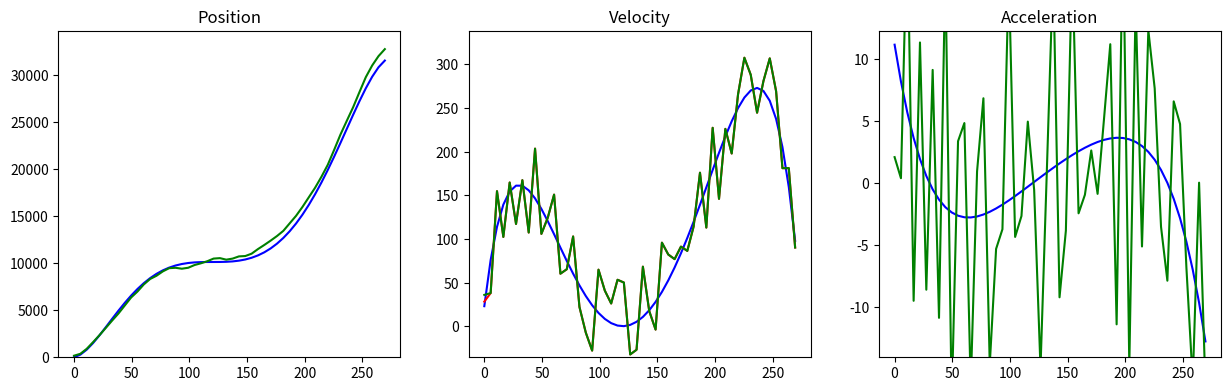

Reproduce this figure in Python.
import numpy as np
import matplotlib.pyplot as plt
import math
from matplotlib.widgets import Slider
from enum import Enum

ENTRIES = 50
SEED = 10000
NOISE = 0

A = 1/100
B = 50
C = 1.2

u0 = -1.2
X_0 = -B * ((u0**7 / (7*A)) - (u0**6 / (6*A)) + ((2*u0**5) / (5*A)) - (7*u0**3 / (3*A)))

np.random.seed(SEED)

def generateDataSet():
    global NOISE
    timeStamps, raw_X, raw_V, raw_A, noisy_V = [],[],[],[],[]
    for i in range(ENTRIES):
        j = i * 275 / ENTRIES
        raw_X.append(X_func(j))
        raw_V.append(V_func(j))
        raw_A.append(A_func(j))
        timeStamps.append(j)
    NOISE = sum(raw_V)/len(raw_V) * 0.5
    noisy_V = raw_V + 2 * NOISE * np.random.ranf(ENTRIES) - NOISE
    return timeStamps, raw_X, raw_V, raw_A, noisy_V

def X_func(x): # Function for generating position data, integral of V_func
    u = (A * x - C)
    return -B * ((u**7 / (7*A)) - (u**6 / (6*A)) + ((2*u**5) / (5*A)) - (7*u**3 / (3*A))) - X_0

def V_func(x): # Function for generating velocity data, just an interesting polynomial I made up
    u = (A * x - C)
    return B * (-1 * (u)**6 + u**5 - 2 * u**4 + 7 * u**2)

def A_func(x): # Function for generating acceleration data, derivative of V_func
    u = (A * x - C)
    return B * (-6*A*u**5 + 5*A*u**4 - 8*A*u**3 + 14*A*u)

timeStamps, raw_X, raw_V, raw_A, noisy_V = generateDataSet()

class State(Enum):
    x = 0
    v = 1
    a = 2
stateCount = len(State)

class Output(Enum):
    v = 0
outputCount = len(Output)

estimated_X, estimated_V, estimated_A = [],[],[]
def filter(seed, errorCovariance_0, measurementCovariance, processCovariance):

    # states = np.empty([stateCount, 1])
    states = [0, 25, 5]
    transfer = np.zeros((stateCount, stateCount))

    # State to measurement transfer function
    # The C in y(t) = C*x(t) + D*u(t)
    measurement_transfer = np.zeros((outputCount, stateCount))
    measurement_transfer[0, State.v.value] = 1

    errorCovariance = errorCovariance_0
    
    for index, (timeStamp, velocity) in enumerate(zip(timeStamps, noisy_V)):
        deltaT = timeStamp - timeStamps[index - 1] if index > 0 else timeStamps[1] - timeStamps[0]
        print(f"\nIndex::deltaT::Velocity: {index}::{deltaT}::{velocity}")

        # =============== Predict step ===============
        # x(t+1|t) = x + v*t + 1/2(a*t^2) (t|t)
        transfer[State.x.value, State.x.value] = 1
        transfer[State.x.value, State.v.value] = deltaT
        transfer[State.x.value, State.a.value] = (deltaT**2) / 2

        # v(t+1|t) = v + a*t (t|t)
        transfer[State.v.value, State.v.value] = 1
        transfer[State.v.value, State.a.value] = deltaT
        
        # a(t+1|t) = a(t|t)
        # We are assumming acceleration is constant since we are not factoring in input.
        transfer[State.a.value, State.a.value] = 1

        # Xhat(t+1|t) = A * Xhat(t|t)
        # We are not using input (u(t)) for now
        states = transfer.dot(states)

        # P(t+1|t) = A*P*A' + Q
        # Process noise here is just to indicate that the prediction of constant acceleration is very very wrong.
        errorCovariance = transfer.dot(errorCovariance.dot(transfer.transpose())) + processCovariance
        print(f"Prediction: \n{states}")
        print(f"Error covariance: \n{errorCovariance}")

        # =============== Correct/Measurement step ===============

        kalmanGain = (errorCovariance.dot(measurement_transfer.transpose())).dot(
                    np.linalg.inv(measurement_transfer.dot(errorCovariance.dot(measurement_transfer.transpose())) + measurementCovariance))
        
        print(f"Kalman gain: \n{kalmanGain}")
        states = states + kalmanGain.dot([velocity] - measurement_transfer.dot(states))
        print(f"Estimation: \n{states}")

        errorCovariance = (np.identity(stateCount) - kalmanGain.dot(measurement_transfer)).dot(errorCovariance)
        print(f"Error covariance after update: \n{errorCovariance}")

        estimated_X.append(states[State.x.value])
        estimated_V.append(states[State.v.value])
        estimated_A.append(states[State.a.value])


measurementCovariance = np.full([outputCount, outputCount], 0.25 * NOISE**2)

errorCovariance_initial = np.identity(stateCount) * NOISE

processCovariance = np.zeros((stateCount, stateCount))
processCovariance[State.a.value, State.a.value] = 1000000000

print(f"Error covariance initial: \n{errorCovariance_initial}")
print(f"Measurement covariance initial: \n{measurementCovariance}")
filter(SEED, errorCovariance_initial, measurementCovariance, processCovariance)

# PyPlot plotting
fig, (row1) = plt.subplots(1,3)
fig.set_figwidth(15)
plt.subplots_adjust(bottom=0.2)

axX, axV, axA = row1[0], row1[1], row1[2]

Xplt_truth = axX.plot(timeStamps, raw_X, color="blue", linewidth = "1.5")
Xplt_estimate = axX.plot(timeStamps, estimated_X, color="green", linewidth = "1.5")
axX.set_ylim(min(raw_X) * 1.1, max(raw_X) * 1.1)
axX.set_title("Position")

Vplt_truth = axV.plot(timeStamps, raw_V, color="blue", linewidth = "1.5")
Vplt_noisy = axV.plot(timeStamps, noisy_V, color="red", linewidth = "1.5")
Vplt_estiamte = axV.plot(timeStamps, estimated_V, color="green", linewidth = "1.5")
axV.set_ylim(min(noisy_V) * 1.1, max(noisy_V) * 1.1)
axV.set_title("Velocity")

Aplt_truth = axA.plot(timeStamps, raw_A, color="blue", linewidth = "1.5")
Aplt_estimate = axA.plot(timeStamps, estimated_A, color="green", linewidth = "1.5")
axA.set_ylim(min(raw_A) * 1.1, max(raw_A) * 1.1)
axA.set_title("Acceleration")

plt.show()